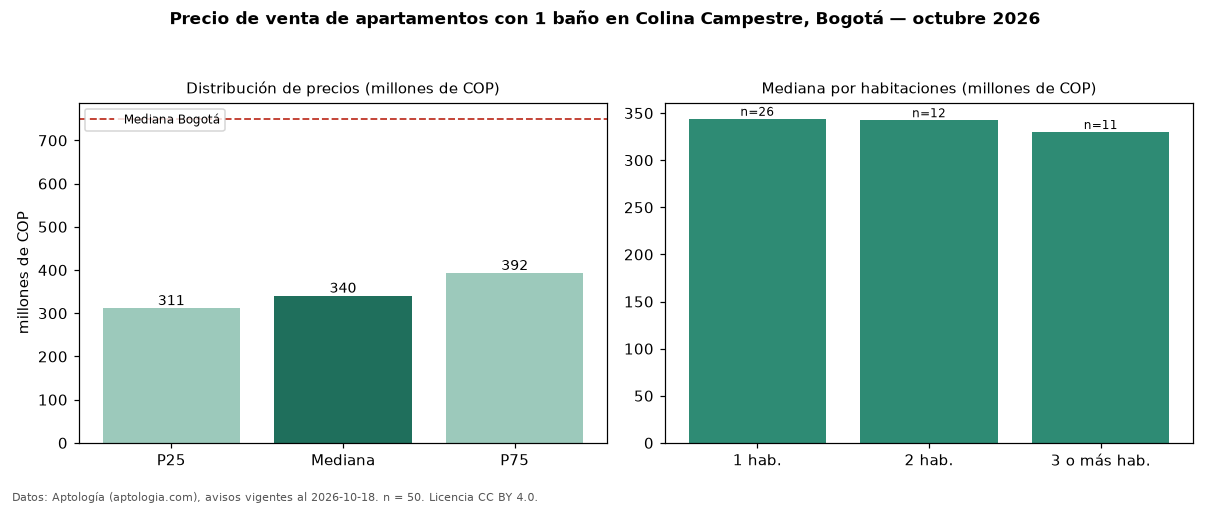

The file beside this chart, header and first rows:
seccion, metrica, valor, moneda, n
filtro, ban1, con 1 baño, , 50
precio, p25, 311250000, COP, 50
precio, mediana, 340000000, COP, 50
precio, p75, 392500000, COP, 50
precio, minimo, 190000000, COP, 50
precio, maximo, 730000000, COP, 50
m2, mediana_precio_m2, 8419958, COP, 50
m2, area_mediana_m2, 39.0, m2, 50
admin, mediana_admin_mes, 233000, COP, 40
banos, mediana_banos, 1.0, , 
parqueadero, pct_con_parqueadero, 61.0, %, 41
estrato, estrato_mas_frecuente, 4, , 50
habitaciones, 1, 344000000, COP, 26
habitaciones, 2, 342500000, COP, 12
habitaciones, 3+, 330000000, COP, 11
ciudad, mediana_ciudad_referencia, 750000000, COP, 
ciudad, mediana_m2_ciudad, 7261905, COP, 
fuente, fecha_datos, 2026-10-18, , 
fuente, atribucion, https://www.aptologia.com/venta/bogota/c…, , 
fuente, licencia, CC BY 4.0, , 
